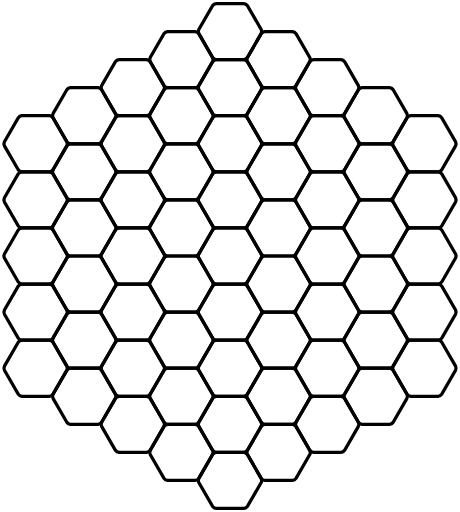
t = 0.00 s
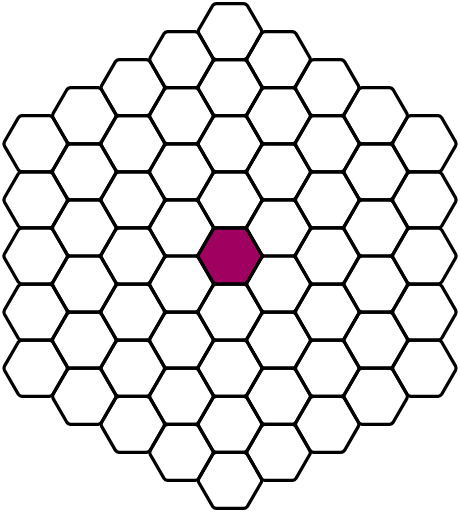
t = 1.75 s
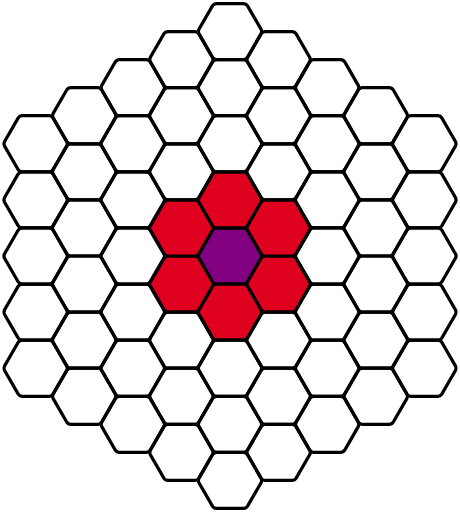
t = 3.25 s
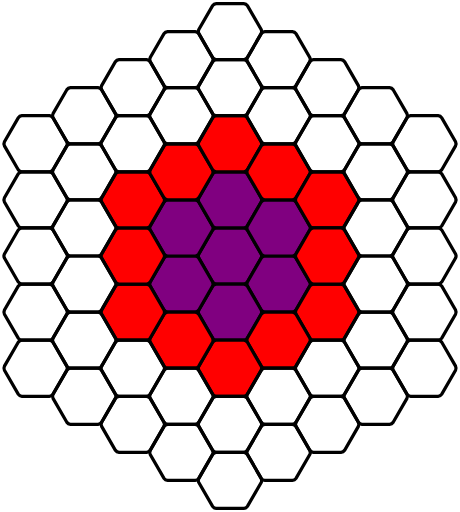
t = 5.00 s
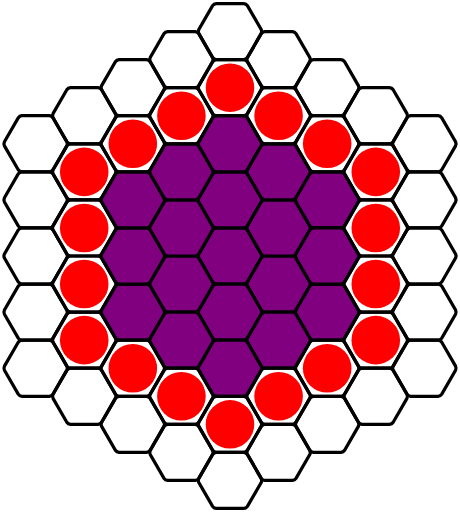
t = 6.75 s
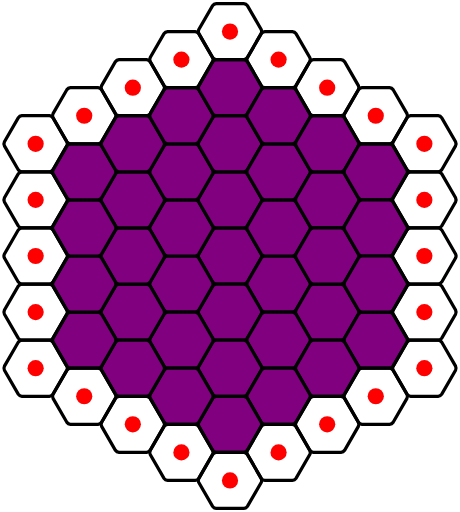
t = 8.25 s

The animated SVG that drew these frames (rendered in a browser with its animation timeline set to each time). Animation: 10 SMIL elements (animate=10); frames cover the first 8.25 s, repeats indefinitely.

<svg viewBox="0 0 142 157.88457268119893" xmlns="http://www.w3.org/2000/svg">
<defs>
<path d="M80.625,78.29277 A1.5,1.5,0,0,1,80.625,79.591805 L76.375,86.95302 A1.5,1.5,0,0,1,75.25,87.60254 L66.75,87.60254 A1.5,1.5,0,0,1,65.625,86.95302 L61.375,79.591805 A1.5,1.5,0,0,1,61.375,78.29277 L65.625,70.93155 A1.5,1.5,0,0,1,66.75,70.282036 L75.25,70.282036 A1.5,1.5,0,0,1,76.375,70.93155 z" fill="none" id="hexagon" stroke="black" stroke-width="1"/>
<clipPath id="hexagon-clip">
<path d="M80.625,78.29277 A1.5,1.5,0,0,1,80.625,79.591805 L76.375,86.95302 A1.5,1.5,0,0,1,75.25,87.60254 L66.75,87.60254 A1.5,1.5,0,0,1,65.625,86.95302 L61.375,79.591805 A1.5,1.5,0,0,1,61.375,78.29277 L65.625,70.93155 A1.5,1.5,0,0,1,66.75,70.282036 L75.25,70.282036 A1.5,1.5,0,0,1,76.375,70.93155 z" fill="black" id="filled-hexagon" stroke="none" stroke-width="1"/>
</clipPath>
<circle clip-path="url(#hexagon-clip)" cx="71" cy="78.94228634059947" id="level0-circle">
<animate attributeName="r" dur="12s" keyTimes="0;0;0.08333333333333333;1" repeatCount="indefinite" values="0;0;10;10"/>
<animate attributeName="fill" dur="12s" keyTimes="0;0;0.08333333333333333;0.16666666666666666;0.9166666666666666;1" repeatCount="indefinite" values="red;red;red;purple;purple;white"/>
</circle>
<circle clip-path="url(#hexagon-clip)" cx="71" cy="78.94228634059947" id="level1-circle">
<animate attributeName="r" dur="12s" keyTimes="0;0.16666666666666666;0.25;1" repeatCount="indefinite" values="0;0;10;10"/>
<animate attributeName="fill" dur="12s" keyTimes="0;0.16666666666666666;0.25;0.3333333333333333;0.9166666666666666;1" repeatCount="indefinite" values="red;red;red;purple;purple;white"/>
</circle>
<circle clip-path="url(#hexagon-clip)" cx="71" cy="78.94228634059947" id="level2-circle">
<animate attributeName="r" dur="12s" keyTimes="0;0.3333333333333333;0.41666666666666663;1" repeatCount="indefinite" values="0;0;10;10"/>
<animate attributeName="fill" dur="12s" keyTimes="0;0.3333333333333333;0.41666666666666663;0.49999999999999994;0.9166666666666666;1" repeatCount="indefinite" values="red;red;red;purple;purple;white"/>
</circle>
<circle clip-path="url(#hexagon-clip)" cx="71" cy="78.94228634059947" id="level3-circle">
<animate attributeName="r" dur="12s" keyTimes="0;0.5;0.5833333333333334;1" repeatCount="indefinite" values="0;0;10;10"/>
<animate attributeName="fill" dur="12s" keyTimes="0;0.5;0.5833333333333334;0.6666666666666667;0.9166666666666666;1" repeatCount="indefinite" values="red;red;red;purple;purple;white"/>
</circle>
<circle clip-path="url(#hexagon-clip)" cx="71" cy="78.94228634059947" id="level4-circle">
<animate attributeName="r" dur="12s" keyTimes="0;0.6666666666666666;0.75;1" repeatCount="indefinite" values="0;0;10;10"/>
<animate attributeName="fill" dur="12s" keyTimes="0;0.6666666666666666;0.75;0.8333333333333334;0.9166666666666666;1" repeatCount="indefinite" values="red;red;red;purple;purple;white"/>
</circle>
</defs>
<rect fill="white" height="157.88457268119893" width="142"/>
<use href="#level0-circle"/>
<use href="#hexagon"/>
<use href="#level1-circle" x="15" y="8.660254037844384"/>
<use href="#hexagon" x="15" y="8.660254037844384"/>
<use href="#level1-circle" x="0.0000000000000010605752387249068" y="17.32050807568877"/>
<use href="#hexagon" x="0.0000000000000010605752387249068" y="17.32050807568877"/>
<use href="#level1-circle" x="-14.999999999999996" y="8.66025403784439"/>
<use href="#hexagon" x="-14.999999999999996" y="8.66025403784439"/>
<use href="#level1-circle" x="-15.000000000000002" y="-8.66025403784438"/>
<use href="#hexagon" x="-15.000000000000002" y="-8.66025403784438"/>
<use href="#level1-circle" x="-0.00000000000000318172571617472" y="-17.32050807568877"/>
<use href="#hexagon" x="-0.00000000000000318172571617472" y="-17.32050807568877"/>
<use href="#level1-circle" x="14.999999999999993" y="-8.660254037844393"/>
<use href="#hexagon" x="14.999999999999993" y="-8.660254037844393"/>
<use href="#level2-circle" x="30" y="17.320508075688767"/>
<use href="#hexagon" x="30" y="17.320508075688767"/>
<use href="#level2-circle" x="15.000000000000004" y="25.98076211353316"/>
<use href="#hexagon" x="15.000000000000004" y="25.98076211353316"/>
<use href="#level2-circle" x="0.0000000000000021211504774498135" y="34.64101615137754"/>
<use href="#hexagon" x="0.0000000000000021211504774498135" y="34.64101615137754"/>
<use href="#level2-circle" x="-15" y="25.98076211353316"/>
<use href="#hexagon" x="-15" y="25.98076211353316"/>
<use href="#level2-circle" x="-29.999999999999993" y="17.32050807568878"/>
<use href="#hexagon" x="-29.999999999999993" y="17.32050807568878"/>
<use href="#level2-circle" x="-29.999999999999996" y="0.000000000000010658141036401503"/>
<use href="#hexagon" x="-29.999999999999996" y="0.000000000000010658141036401503"/>
<use href="#level2-circle" x="-30.000000000000004" y="-17.32050807568876"/>
<use href="#hexagon" x="-30.000000000000004" y="-17.32050807568876"/>
<use href="#level2-circle" x="-15.00000000000001" y="-25.980762113533153"/>
<use href="#hexagon" x="-15.00000000000001" y="-25.980762113533153"/>
<use href="#level2-circle" x="-0.00000000000000636345143234944" y="-34.64101615137754"/>
<use href="#hexagon" x="-0.00000000000000636345143234944" y="-34.64101615137754"/>
<use href="#level2-circle" x="14.999999999999998" y="-25.980762113533167"/>
<use href="#hexagon" x="14.999999999999998" y="-25.980762113533167"/>
<use href="#level2-circle" x="29.999999999999986" y="-17.320508075688785"/>
<use href="#hexagon" x="29.999999999999986" y="-17.320508075688785"/>
<use href="#level2-circle" x="29.99999999999999" y="-0.000000000000014210854715202004"/>
<use href="#hexagon" x="29.99999999999999" y="-0.000000000000014210854715202004"/>
<use href="#level3-circle" x="45" y="25.980762113533153"/>
<use href="#hexagon" x="45" y="25.980762113533153"/>
<use href="#level3-circle" x="30.000000000000004" y="34.64101615137754"/>
<use href="#hexagon" x="30.000000000000004" y="34.64101615137754"/>
<use href="#level3-circle" x="15.000000000000007" y="43.30127018922194"/>
<use href="#hexagon" x="15.000000000000007" y="43.30127018922194"/>
<use href="#level3-circle" x="0.0000000000000031817257161747205" y="51.96152422706631"/>
<use href="#hexagon" x="0.0000000000000031817257161747205" y="51.96152422706631"/>
<use href="#level3-circle" x="-14.999999999999998" y="43.30127018922193"/>
<use href="#hexagon" x="-14.999999999999998" y="43.30127018922193"/>
<use href="#level3-circle" x="-30" y="34.641016151377556"/>
<use href="#hexagon" x="-30" y="34.641016151377556"/>
<use href="#level3-circle" x="-44.999999999999986" y="25.980762113533174"/>
<use href="#hexagon" x="-44.999999999999986" y="25.980762113533174"/>
<use href="#level3-circle" x="-44.999999999999986" y="8.660254037844403"/>
<use href="#hexagon" x="-44.999999999999986" y="8.660254037844403"/>
<use href="#level3-circle" x="-44.99999999999999" y="-8.660254037844368"/>
<use href="#hexagon" x="-44.99999999999999" y="-8.660254037844368"/>
<use href="#level3-circle" x="-45.00000000000001" y="-25.980762113533142"/>
<use href="#hexagon" x="-45.00000000000001" y="-25.980762113533142"/>
<use href="#level3-circle" x="-30.000000000000014" y="-34.641016151377535"/>
<use href="#hexagon" x="-30.000000000000014" y="-34.641016151377535"/>
<use href="#level3-circle" x="-15.000000000000021" y="-43.301270189221924"/>
<use href="#hexagon" x="-15.000000000000021" y="-43.301270189221924"/>
<use href="#level3-circle" x="-0.000000000000009545177148524161" y="-51.96152422706631"/>
<use href="#hexagon" x="-0.000000000000009545177148524161" y="-51.96152422706631"/>
<use href="#level3-circle" x="14.999999999999996" y="-43.30127018922194"/>
<use href="#hexagon" x="14.999999999999996" y="-43.30127018922194"/>
<use href="#level3-circle" x="30" y="-34.64101615137757"/>
<use href="#hexagon" x="30" y="-34.64101615137757"/>
<use href="#level3-circle" x="44.99999999999998" y="-25.980762113533178"/>
<use href="#hexagon" x="44.99999999999998" y="-25.980762113533178"/>
<use href="#level3-circle" x="44.999999999999986" y="-8.660254037844407"/>
<use href="#hexagon" x="44.999999999999986" y="-8.660254037844407"/>
<use href="#level3-circle" x="44.999999999999986" y="8.660254037844364"/>
<use href="#hexagon" x="44.999999999999986" y="8.660254037844364"/>
<use href="#level4-circle" x="60" y="34.641016151377535"/>
<use href="#hexagon" x="60" y="34.641016151377535"/>
<use href="#level4-circle" x="45" y="43.301270189221924"/>
<use href="#hexagon" x="45" y="43.301270189221924"/>
<use href="#level4-circle" x="30.000000000000007" y="51.96152422706632"/>
<use href="#hexagon" x="30.000000000000007" y="51.96152422706632"/>
<use href="#level4-circle" x="15.000000000000014" y="60.62177826491071"/>
<use href="#hexagon" x="15.000000000000014" y="60.62177826491071"/>
<use href="#level4-circle" x="0.000000000000004242300954899627" y="69.28203230275508"/>
<use href="#hexagon" x="0.000000000000004242300954899627" y="69.28203230275508"/>
<use href="#level4-circle" x="-14.999999999999998" y="60.6217782649107"/>
<use href="#hexagon" x="-14.999999999999998" y="60.6217782649107"/>
<use href="#level4-circle" x="-30" y="51.96152422706632"/>
<use href="#hexagon" x="-30" y="51.96152422706632"/>
<use href="#level4-circle" x="-45" y="43.30127018922194"/>
<use href="#hexagon" x="-45" y="43.30127018922194"/>
<use href="#level4-circle" x="-59.999999999999986" y="34.64101615137756"/>
<use href="#hexagon" x="-59.999999999999986" y="34.64101615137756"/>
<use href="#level4-circle" x="-59.999999999999986" y="17.320508075688792"/>
<use href="#hexagon" x="-59.999999999999986" y="17.320508075688792"/>
<use href="#level4-circle" x="-59.99999999999999" y="0.000000000000021316282072803006"/>
<use href="#hexagon" x="-59.99999999999999" y="0.000000000000021316282072803006"/>
<use href="#level4-circle" x="-59.99999999999999" y="-17.32050807568875"/>
<use href="#hexagon" x="-59.99999999999999" y="-17.32050807568875"/>
<use href="#level4-circle" x="-60.00000000000001" y="-34.64101615137752"/>
<use href="#hexagon" x="-60.00000000000001" y="-34.64101615137752"/>
<use href="#level4-circle" x="-45.000000000000014" y="-43.30127018922191"/>
<use href="#hexagon" x="-45.000000000000014" y="-43.30127018922191"/>
<use href="#level4-circle" x="-30.00000000000002" y="-51.961524227066306"/>
<use href="#hexagon" x="-30.00000000000002" y="-51.961524227066306"/>
<use href="#level4-circle" x="-15.000000000000028" y="-60.6217782649107"/>
<use href="#hexagon" x="-15.000000000000028" y="-60.6217782649107"/>
<use href="#level4-circle" x="-0.00000000000001272690286469888" y="-69.28203230275508"/>
<use href="#hexagon" x="-0.00000000000001272690286469888" y="-69.28203230275508"/>
<use href="#level4-circle" x="14.999999999999993" y="-60.62177826491071"/>
<use href="#hexagon" x="14.999999999999993" y="-60.62177826491071"/>
<use href="#level4-circle" x="29.999999999999996" y="-51.961524227066334"/>
<use href="#hexagon" x="29.999999999999996" y="-51.961524227066334"/>
<use href="#level4-circle" x="45" y="-43.30127018922197"/>
<use href="#hexagon" x="45" y="-43.30127018922197"/>
<use href="#level4-circle" x="59.99999999999997" y="-34.64101615137757"/>
<use href="#hexagon" x="59.99999999999997" y="-34.64101615137757"/>
<use href="#level4-circle" x="59.99999999999998" y="-17.3205080756888"/>
<use href="#hexagon" x="59.99999999999998" y="-17.3205080756888"/>
<use href="#level4-circle" x="59.99999999999998" y="-0.00000000000002842170943040401"/>
<use href="#hexagon" x="59.99999999999998" y="-0.00000000000002842170943040401"/>
<use href="#level4-circle" x="59.999999999999986" y="17.320508075688743"/>
<use href="#hexagon" x="59.999999999999986" y="17.320508075688743"/>
</svg>